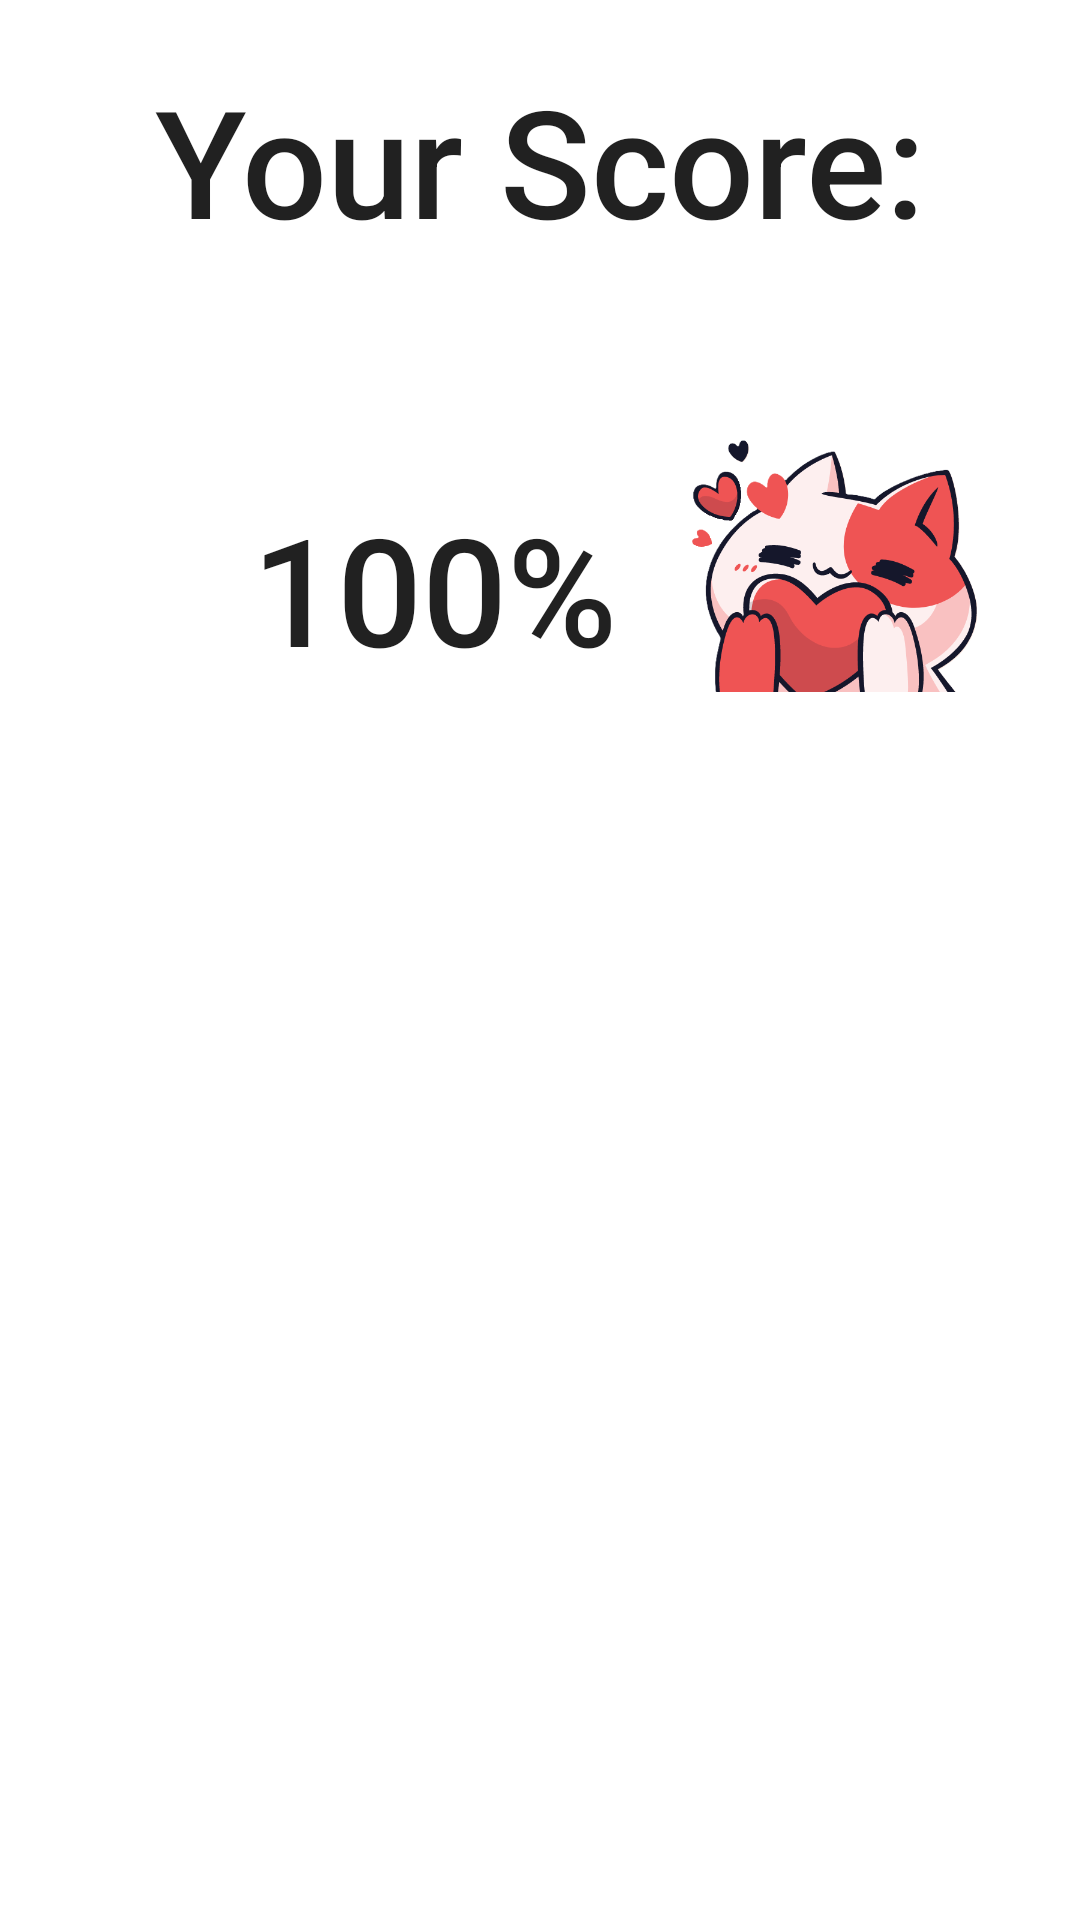

Android layout source for this screen:
<!-- AndroidManifest.xml: application theme Theme.Ultimate_Flashcard_App -->
<!-- res/layout/fragment_test_review.xml -->
<?xml version="1.0" encoding="utf-8"?>
<androidx.constraintlayout.widget.ConstraintLayout
    xmlns:android="http://schemas.android.com/apk/res/android"
    xmlns:app="http://schemas.android.com/apk/res-auto"
    xmlns:tools="http://schemas.android.com/tools"
    android:layout_width="match_parent"
    android:layout_height="match_parent"
    app:layout_editor_absoluteX="1dp"
    app:layout_editor_absoluteY="1dp"
    tools:layout_editor_absoluteX="1dp"
    tools:layout_editor_absoluteY="1dp">

    <TextView
        android:id="@+id/textView3"
        style="@style/TextAppearance.AppCompat.Title"
        android:layout_width="wrap_content"
        android:layout_height="wrap_content"
        android:layout_margin="20dp"
        android:text="Your Score:"
        android:textSize="50dp"
        app:layout_constraintEnd_toEndOf="parent"
        app:layout_constraintStart_toStartOf="parent"
        app:layout_constraintTop_toTopOf="parent" />

    <ImageView
        android:id="@+id/michiImage"
        android:layout_width="100dp"
        android:layout_height="100dp"
        android:layout_marginStart="20dp"
        android:layout_marginTop="44dp"
        app:layout_constraintStart_toEndOf="@+id/percentageText"
        app:layout_constraintTop_toBottomOf="@+id/textView3"
        app:srcCompat="@drawable/michi_love" />

    <TextView
        android:id="@+id/percentageText"
        style="@style/TextAppearance.AppCompat.Title"
        android:layout_width="wrap_content"
        android:layout_height="wrap_content"
        android:layout_marginStart="84dp"
        android:layout_marginTop="76dp"
        android:gravity="bottom"
        android:text="100%"
        android:textAlignment="center"
        android:textSize="50dp"
        app:layout_constraintStart_toStartOf="parent"
        app:layout_constraintTop_toBottomOf="@+id/textView3" />

    <androidx.recyclerview.widget.RecyclerView
        android:id="@+id/recyclerView"
        android:layout_width="match_parent"
        android:layout_height="0dp"
        android:layout_marginHorizontal="30dp"
        android:layout_marginTop="80dp"
        android:padding="10dp"
        app:layout_constraintBottom_toBottomOf="parent"
        app:layout_constraintEnd_toEndOf="parent"
        app:layout_constraintStart_toStartOf="parent"
        app:layout_constraintTop_toBottomOf="@+id/percentageText" />

</androidx.constraintlayout.widget.ConstraintLayout>
<!-- resources referenced by this layout -->
<resources>
  <!-- drawable michi_love: png bitmap (drawable, 47659 bytes) -->
  <style name="Theme.Ultimate_Flashcard_App" parent="Theme.MaterialComponents.DayNight.DarkActionBar">
          
          <item name="colorPrimary">@color/cat_theme_main</item>
          <item name="colorPrimaryVariant">@color/cat_theme_main</item>
          <item name="colorOnPrimary">@color/cat_theme_background</item>
          
          <item name="colorSecondary">@color/cat_theme_main</item>
          <item name="colorSecondaryVariant">@color/cat_theme_background</item>
          <item name="colorOnSecondary">@color/cat_theme_black</item>
          
          <item name="android:statusBarColor">?attr/colorPrimaryVariant</item>
          
  
      </style>
  <color name="cat_theme_main">#C44E3F</color>
  <color name="cat_theme_background">#FBE2D7</color>
  <color name="cat_theme_black">#2C2930</color>
</resources>
